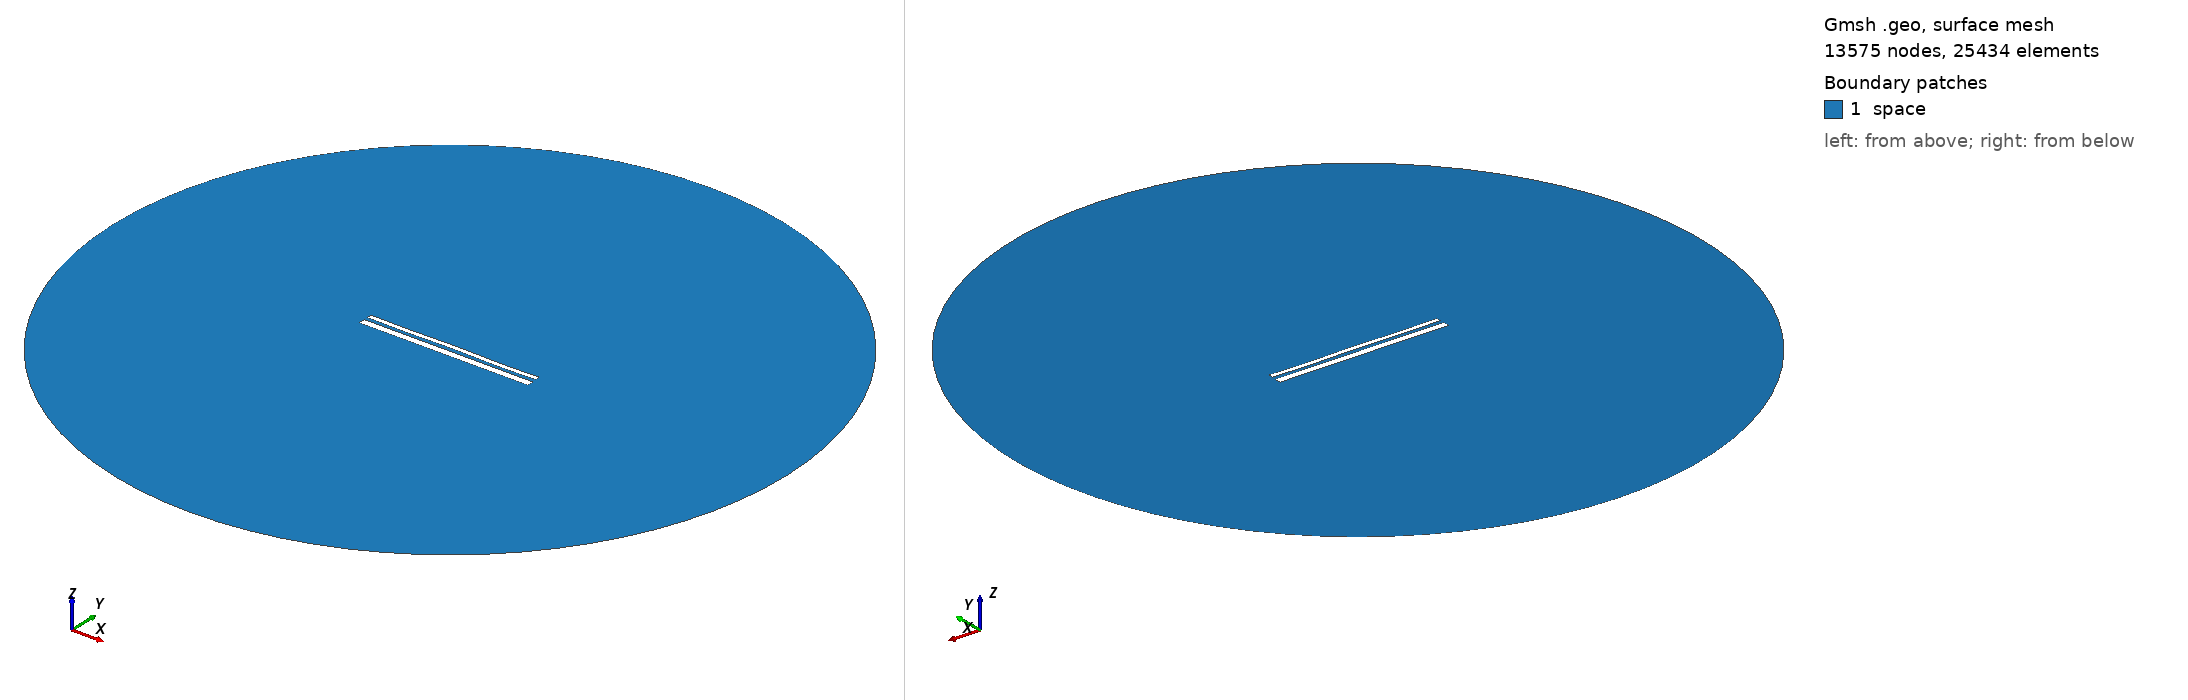

Gmsh geometry script, surface-meshed: 13575 nodes, 25434 surface elements. Boundary patches (legend numbers): 1 space. Left view from above one corner, right view from below the opposite corner. Legend entries are the model's physical surfaces. The drawing asked Gmsh for element sizes between 1% and 20% of the model's largest extent; the script's own settings can give other sizes.

=== 13311.geo (drawn) ===
//---------------------------------------
// Geometry kernel
//---------------------------------------

SetFactory("OpenCASCADE");



//---------------------------------------
// Parameters of the geometry
//---------------------------------------

// Overetch of the upper plate
overetch = 0.5;

// Distance between the plates
distance = 1.75;

// Discretization over the x axis (for the deformation)
nx = 50; 

// Length of the plate
L = 100 - overetch; 

// Number of modes
n = 4; 

// 1st mode coefficient
coeff(1) = -0.075;
beta(1) = 0.596864 * 3.1415926535 / L;

// 2nd mode coefficient
coeff(2) = 0.0;
beta(2) = 1.49418 * 3.1415926535 / L;

// 3rd mode coefficient
coeff(3) = 0.0;
beta(3) = 2.50025 * 3.1415926535 / L;

// 4th mode coefficient
coeff(4) = -0.15;
beta(4) = 3.49999 * 3.1415926535 / L;



//---------------------------------------
// Upper plate (deformed rectangle)
//---------------------------------------

// Coordiantes of the upper plate
xmin = -50;
xmax = 50 - overetch;

// Height of the upper plate
yheight = 4 - 2 * overetch;

// Indexes of the points
UpperID[] = {};
LowerID[] = {};
LeftID[] = {};
RightID[] = {};

// Point index
p = 1;

// Horizontal edges
For i In {1:nx}
    x = xmin + (i-1)*(xmax - xmin)/(nx-1);

    y_bottom = distance / 2 + overetch;
    For j In {1:n}
        C = (Cosh(beta(j)*L) + Cos(beta(j)*L)) / (Sinh(beta(j)*L) + Sin(beta(j)*L));
        y_bottom  = y_bottom + coeff(j) * (Cosh(beta(j)*(x+50)) - Cos(beta(j)*(x+50)) - C * (Sinh(beta(j)*(x+50)) - Sin(beta(j)*(x+50))));
    EndFor

    y_top = y_bottom + yheight;

    Point(p) = {x, y_top, 0, 1.0};
    UpperID[i] = p;
    p = p + 1;

    Point(p) = {x, y_bottom, 0, 1.0};
    LowerID[i] = p;
    p = p + 1;
EndFor

// Create point lists
UpperPts[] = {}; LowerPts[] = {};
For i In {1:nx}
  UpperPts[] += {UpperID[i]};
  LowerPts[] += {LowerID[i]};
EndFor

// Build splines
Spline(1) = {UpperPts[]};
Spline(2) = {LowerPts[]};
Line(3) = {LowerPts[nx-1], UpperPts[nx-1]};
Line(4) = {LowerPts[0], UpperPts[0]};

// Build the plane surface
Curve Loop(1) = {2, 3, -1, -4};
Plane Surface(1) = {1};



//---------------------------------------
// Lower plate (rectangle)
//---------------------------------------

// Vertices
Point(1001) = {-50, -1, 0, 1.0};
Point(1002) = { 50, -1, 0, 1.0};
Point(1003) = { 50,  -5, 0, 1.0};
Point(1004) = {-50,  -5, 0, 1.0};

// Edges
Line(5) = {1001, 1002};
Line(6) = {1002, 1003};
Line(7) = {1003, 1004};
Line(8) = {1004, 1001};

// Plane surface
Line Loop(2) = {5, 6, 7, 8};
Plane Surface(2) = {2}; 



//---------------------------------------
// Outer (fictious) boundary
//---------------------------------------

// Points
Point(1005) = {0, 0, 0};       // Center
Point(1006) = {200, 0, 0};     // Start point
Point(1007) = {0, 200, 0};     // 90 degrees
Point(1008) = {-200, 0, 0};    // 180 degrees
Point(1009) = {0, -200, 0};    // 270 degrees

// Circle arcs (each needs start, center, end)
Circle(9) = {1006, 1005, 1007};
Circle(10) = {1007, 1005, 1008};
Circle(11) = {1008, 1005, 1009};
Circle(12) = {1009, 1005, 1006};

// Plane surface for the entire domain
Curve Loop(3) = {9, 10, 11, 12};
Surface(3) = {3};

// Subtract the plates from the whole domain to obtain the actual domain where we want to solve the equations
BooleanDifference{ Surface{3}; Delete; }{ Surface{1}; Surface{2}; Delete; }




//---------------------------------------
// Transfinite Lines/Curves
//---------------------------------------

// Set the number of points on the boundaries
r = 7;

// Plates
Transfinite Curve {1, 2} = 50*r Using Progression 1;
Transfinite Curve {3, 4} = 2*r Using Progression 1;
Transfinite Line {5, 7} = 50*r Using Progression 1;
Transfinite Line {6, 8} = 2*r Using Progression 1;

// Outer boundary
Transfinite Line {9, 10, 11, 12} = 20 Using Progression 1;



//---------------------------------------
// Physical groups
//---------------------------------------                

// Physical curves (boundaries)
Physical Line("force_segment", 10) = {2};
Physical Line("upper_plate", 11) = {1, 3, 4};
Physical Line("lower_plate", 12) = {5, 6, 7, 8};
Physical Line("boundary", 20) = {9, 10, 11, 12};

// Physical Surfaces
Physical Surface("space", 30) = {3};



//---------------------------------------
// 6. Generate the Mesh
//---------------------------------------

// 2D mesh generation
Mesh 2;
